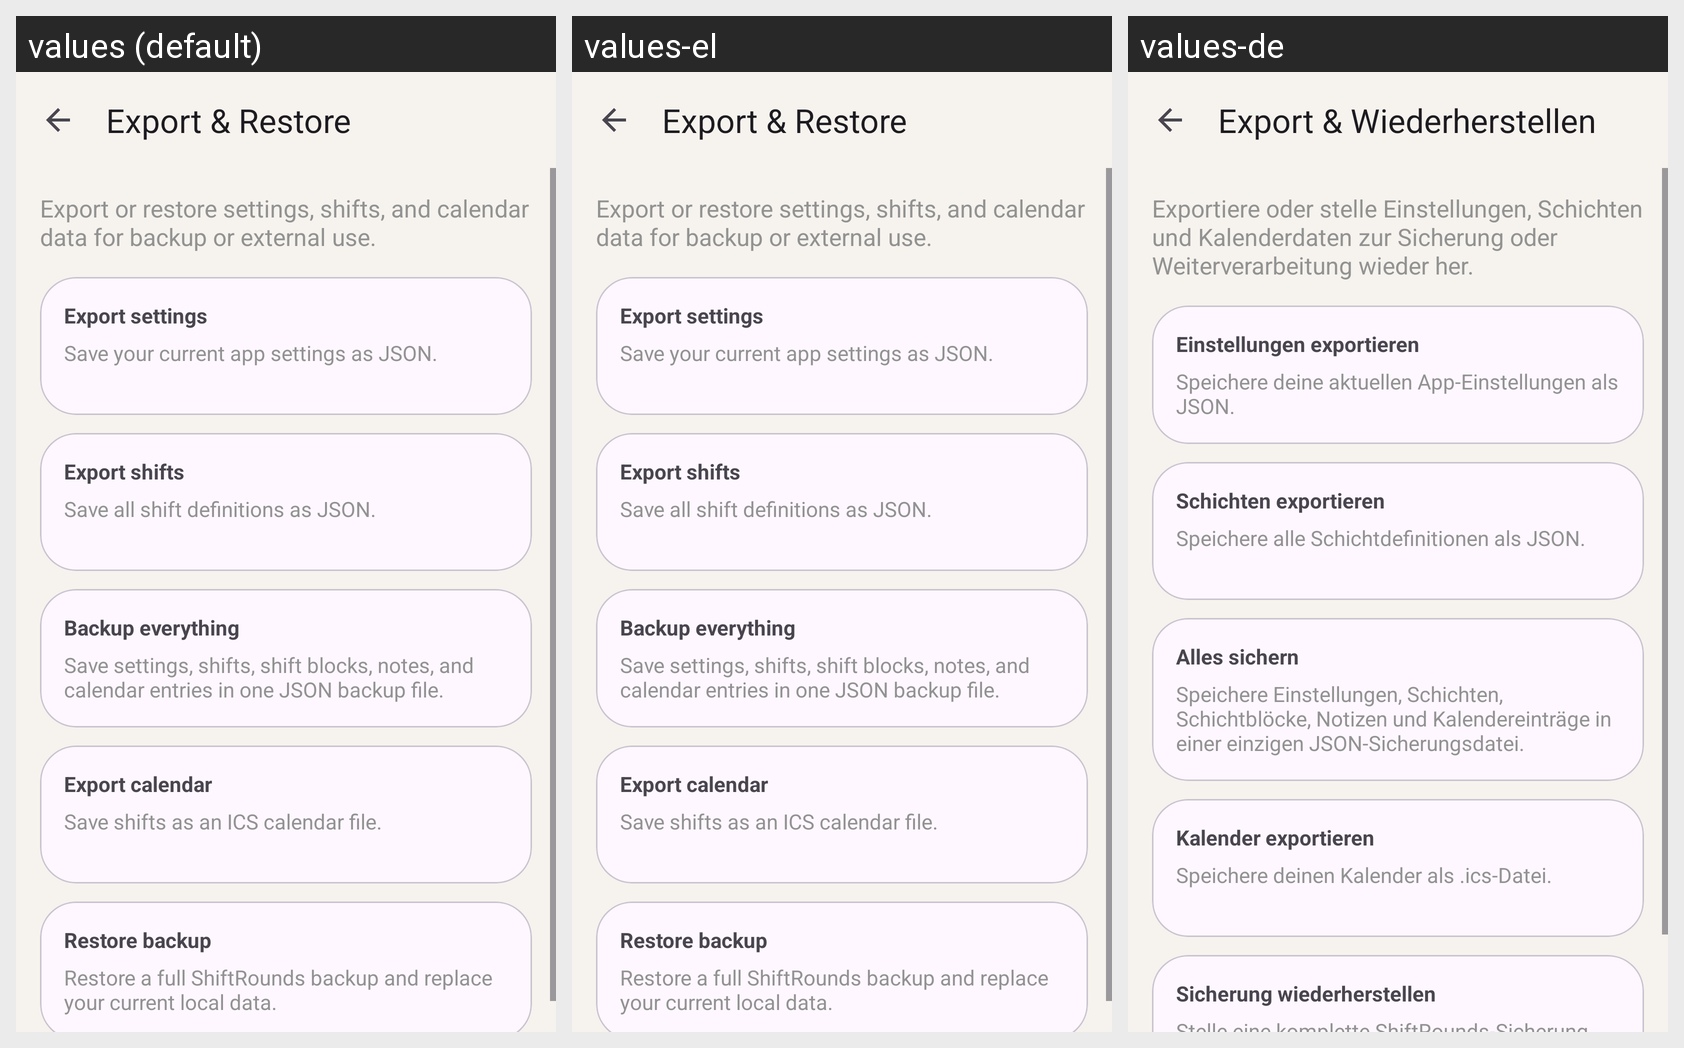

Translations of the strings shown on this Android screen, per locale in the grid:
Android screen res/layout/activity_export.xml rendered under 3 locales, left to right: values (default), values-el, values-de. Device: Nexus 5 (rendered at 1080×1920; each locale shown at half size, 540×960, under a caption strip naming it); theme AppTheme.
Strings drawn on this screen, with the default value and each locale's value (text and hints the layout hard-codes, and strings that could not be matched under every locale, appear in the picture but are not listed):

export_title
  values: Export & Restore
  values-el: Export & Restore  [not translated; the default value is used]
  values-de: Export & Wiederherstellen

export_description
  values: Export or restore settings, shifts, and calendar data for backup or external use.
  values-el: Export or restore settings, shifts, and calendar data for backup or external use.  [not translated; the default value is used]
  values-de: Exportiere oder stelle Einstellungen, Schichten und Kalenderdaten zur Sicherung oder Weiterverarbeitung wieder her.

export_settings_title
  values: Export settings
  values-el: Export settings  [not translated; the default value is used]
  values-de: Einstellungen exportieren

export_settings_description
  values: Save your current app settings as JSON.
  values-el: Save your current app settings as JSON.  [not translated; the default value is used]
  values-de: Speichere deine aktuellen App-Einstellungen als JSON.

export_shifts_title
  values: Export shifts
  values-el: Export shifts  [not translated; the default value is used]
  values-de: Schichten exportieren

export_shifts_description
  values: Save all shift definitions as JSON.
  values-el: Save all shift definitions as JSON.  [not translated; the default value is used]
  values-de: Speichere alle Schichtdefinitionen als JSON.

export_backup_title
  values: Backup everything
  values-el: Backup everything  [not translated; the default value is used]
  values-de: Alles sichern

export_backup_description
  values: Save settings, shifts, shift blocks, notes, and calendar entries in one JSON backup file.
  values-el: Save settings, shifts, shift blocks, notes, and calendar entries in one JSON backup file.  [not translated; the default value is used]
  values-de: Speichere Einstellungen, Schichten, Schichtblöcke, Notizen und Kalendereinträge in einer einzigen JSON-Sicherungsdatei.

export_calendar_title
  values: Export calendar
  values-el: Export calendar  [not translated; the default value is used]
  values-de: Kalender exportieren

export_calendar_description
  values: Save shifts as an ICS calendar file.
  values-el: Save shifts as an ICS calendar file.  [not translated; the default value is used]
  values-de: Speichere deinen Kalender als .ics-Datei.

restore_title
  values: Restore backup
  values-el: Restore backup  [not translated; the default value is used]
  values-de: Sicherung wiederherstellen
